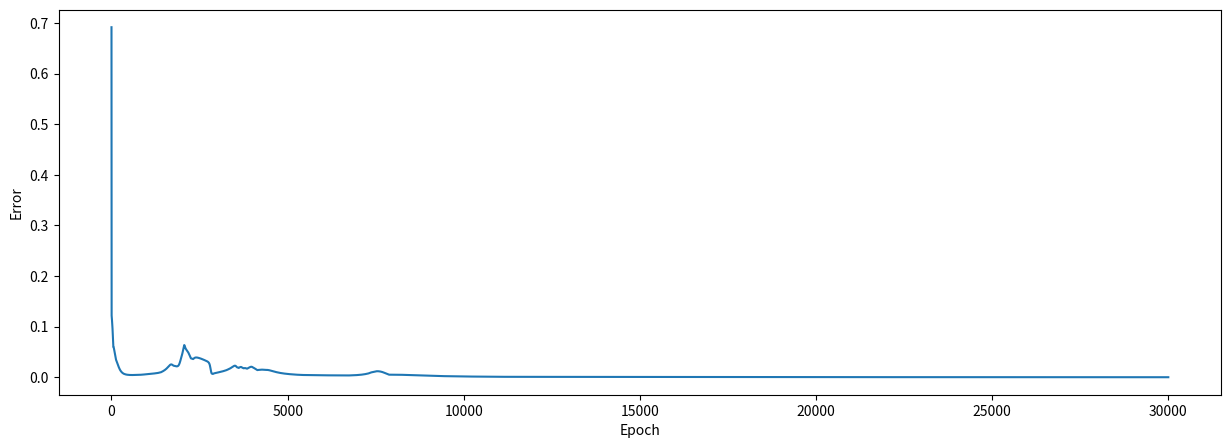

This figure's Python source:
import numpy as np
import matplotlib.pyplot as plt

# input data
inputs = np.array([[1, 1, 0],
                   [1, 0, 1],
                   [0, 1, 1],
                   [0, 1, 0],
                   [0, 1, 1],
                   [0, 0, 1],
                   [0, 1, 0],
                   [1, 1, 1],
                   [0, 0, 0]
                   ])
# output data
test_inputs = np.array([[1, 0, 0],
                        [1, 0, 1],
                        [0, 1, 1],
                        [0, 1, 0]])

outputs = np.array([[0.1],
                    [0.1],
                    [0.2],
                    [0.3],
                    [0.2],
                    [0.3],
                    [0.3],
                    [0.1],
                    [0.2]
                    ])

test_outputs = np.array([[0.1],
                         [0.1],
                         [0.2],
                         [0.3]])

# create NeuralNetwork class


class NeuralNetwork:

    def __init__(self, inputs, outputs, hidden_nodes=[100, 200], learning_rate=0.5, epochs=30000):
        self.inputs = inputs
        self.outputs = outputs
        self.weights1 = np.random.randn(3, hidden_nodes[0])
        self.weights2 = np.random.randn(hidden_nodes[0], hidden_nodes[1])
        self.weights3 = np.random.randn(hidden_nodes[1], 1)
        self.error_history = []
        self.epoch_list = []
        self.learning_rate = learning_rate
        self.epochs = epochs
        self.bias = 0.000

    def sigmoid(self, x, deriv=False):
        if deriv == True:
            return x * (1 - x)
        return 1 / (1 + np.exp(-x))

    def feed_forward(self):
        self.hidden_act1 = self.sigmoid(
            np.dot(self.inputs+self.bias, self.weights1))
        self.hidden_act2 = self.sigmoid(
            np.dot(self.hidden_act1, self.weights2))
        self.output_act = self.sigmoid(
            np.dot(self.hidden_act2, self.weights3))

    def backpropagation(self):
        self.error = self.outputs - self.output_act

        cost3 = self.error * self.sigmoid(self.output_act, deriv=True)
        actCost2 = np.dot(cost3, self.weights3.T)
        cost2 = actCost2 * \
            self.sigmoid(np.dot(self.hidden_act1, self.weights2))
        actCost1 = np.dot(cost2, self.weights2.T)
        cost1 = actCost1 * \
            self.sigmoid(np.dot(inputs+self.bias, self.weights1))
        self.weights3 += np.dot(self.hidden_act2.T, cost3)*self.learning_rate
        self.weights2 += np.dot(self.hidden_act1.T, cost2)*self.learning_rate
        self.weights1 += np.dot(self.inputs.T+self.bias,
                                cost1)*self.learning_rate

    def train(self):
        for epoch in range(self.epochs):
            self.feed_forward()
            self.backpropagation()
            self.error_history.append(np.average(np.abs(self.error)))
            self.epoch_list.append(epoch)

    def predict(self, new_input):
        return self.sigmoid(
            np.dot(self.sigmoid(
                np.dot(self.sigmoid(
                    np.dot(new_input+self.bias, self.weights1)), self.weights2)), self.weights3))


NN = NeuralNetwork(inputs, outputs, hidden_nodes=[
                   101, 19], learning_rate=0.1, epochs=30000)
NN.train()

for i in range(len(test_inputs)):
    print(NN.predict(test_inputs[i]), " -- Correct answer: ", test_outputs[i])


plt.figure(figsize=(15, 5))
plt.plot(NN.epoch_list, NN.error_history)
plt.xlabel('Epoch')
plt.ylabel('Error')
plt.show()
